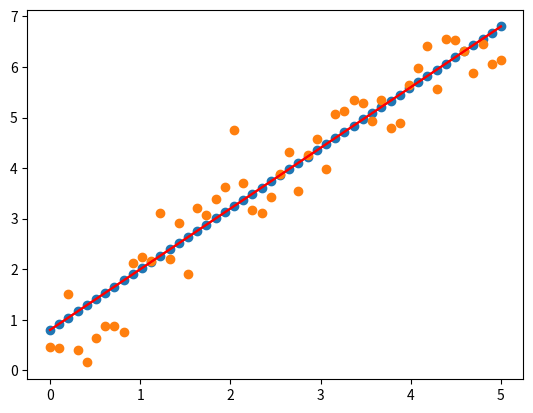

This figure's Python source:
#進行數據分析之前常要引用的函式庫


import numpy as np
import matplotlib.pyplot as plt

#模擬數據為f(x) = 1.2*x + 0.8
#首先在0~5之間，取出50個x座標
x = np.linspace(0,5,50)

#可發現50個隨機在0~5之間跑的x座標
x

#假設線性回歸預測的最後結果的這條直線的方程式長這樣
y = 1.2 * x + 0.8

#純粹畫出簡單的x,y點點圖:scatter
#並使用plt.plot()畫出曲線圖做比較(紅線)
#發現這個曲線圖也太完美了，完全沒有任何雜訊
plt.scatter(x,y)
plt.show()
plt.plot(x,y,'r')
plt.show()
#將上述的曲線圖加入雜訊noise，才會比較符合真實世界的數據
#np.random.randn(50):取出50個點，平均是0，標準差是1，每個y將會從這50個雜訊之中取一個來用
#雜訊 * 0.6的原因是怕雜訊太大，影響太多y最後的value
y = 1.2 * x + 0.8 + 0.6 * np.random.randn(50)

#確認一下y在加入雜訊之後的value，的確看起來比較符合真實世界了
y

#加入雜訊之後，比較符合現實世界的情況了
#這時候再重新畫圖一次，可以發現許多看似亂七八糟的點卻能符合一個紅色的直線
#這時候，假數據x,y已經都完成了！可以準備開始後續的線性回歸的動作！

plt.scatter(x,y)
plt.show()
plt.plot(x,1.2 * x + 0.8,'r')
plt.show()
